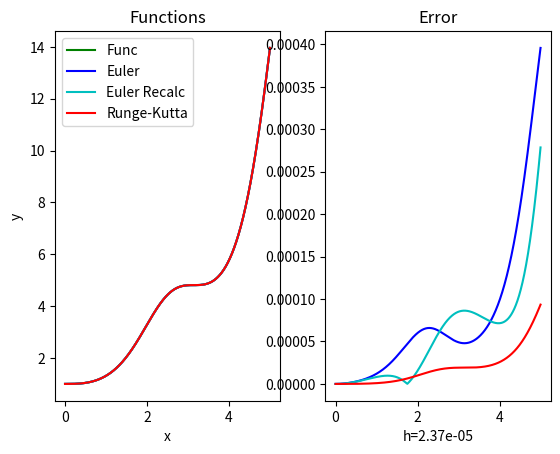
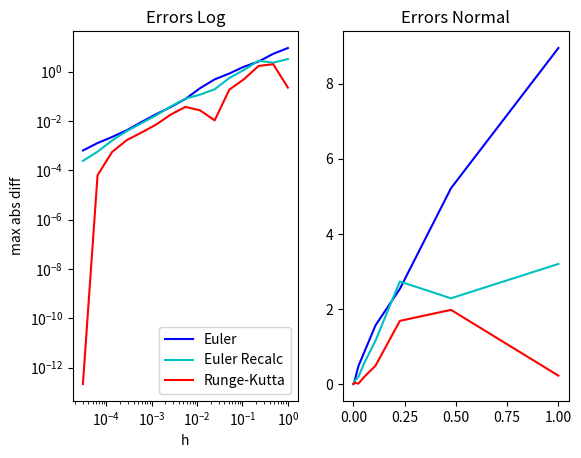

The matplotlib source for these figures, in order:
import numpy as np
import math
from enum import Enum
import matplotlib.pyplot as plt


def euler(function, y0: float, a: float, b: float, h: float):
    num = math.ceil((b - a) / h + 1)
    x_a = np.linspace(a, b, num=num)
    y_a = [y0] * num

    for i in range(num - 1):
        y_a[i + 1] = y_a[i] + h * function(x_a[i], y_a[i])

    return x_a, np.array(y_a)


def euler_recalc(function, y0: float, a: float, b: float, h: float):
    num = math.ceil((b - a) / h + 1)
    x_a = np.linspace(a, b, num=num)
    y_a = [y0] * num

    for i in range(num - 1):
        y_r = y_a[i] + h * function(x_a[i], y_a[i])
        y_a[i + 1] = y_a[i] + h * function(x_a[i], y_r)

    return x_a, np.array(y_a)


def runge_kutta(function, y0: float, a: float, b: float, h: float):
    num = math.ceil((b - a) / h + 1)
    x_a = np.linspace(a, b, num=num)
    y_a = [y0] * num

    for i in range(num - 1):
        k0 = function(x_a[i], y_a[i])
        k1 = function(x_a[i] + h / 2, y_a[i] + h * k0 / 2)
        k2 = function(x_a[i] + h / 2, y_a[i] + h * k1 / 2)
        k3 = function(x_a[i] + h, y_a[i] + h * k2)
        y_a[i + 1] = y_a[i] + h / 6 * (k0 + 2 * k1 + 2 * k2 + k3)

    return x_a, np.array(y_a)


def plot_funcs(f, y0: float, a: float, b: float, h: float):
    x, y_e = euler(f[0], y0, a, b, h)
    _, y_er = euler_recalc(f[0], y0, a, b, h)
    _, y_rk = runge_kutta(f[0], y0, a, b, h)

    y_f = f[1](x)

    fig, (ax1, ax2) = plt.subplots(1, 2)

    x_f = np.linspace(a, b, num=10000)

    ax1.plot(x_f, f[1](x_f), 'g')
    ax1.plot(x, y_e, 'b')
    ax1.plot(x, y_er, 'c')
    ax1.plot(x, y_rk, 'r')

    ax2.plot(x, np.abs(y_f - y_e), 'b')
    ax2.plot(x, np.abs(y_f - y_er), 'c')
    ax2.plot(x, np.abs(y_f - y_rk), 'r')

    ax1.set_title("Functions")
    ax2.set_title("Error")

    ax1.set_xlabel("x")
    ax1.set_ylabel("y")

    ax2.set_xlabel(f"{h=}")

    ax1.legend(['Func', 'Euler', 'Euler Recalc', 'Runge-Kutta'])

    plt.draw()


def plot_funcs_h(f, y0: float, a: float, b: float, h: float):
    n = int(-np.log2(h))
    h_a = np.logspace(0, -n, base=2, num=n)

    y_e_e = [0] * n
    y_er_e = [0] * n
    y_rk_e = [0] * n

    for i in range(n):
        hi = h_a[i]

        x, y_e = euler(f[0], y0, a, b, hi)
        _, y_er = euler_recalc(f[0], y0, a, b, hi)
        _, y_rk = runge_kutta(f[0], y0, a, b, hi)
        y_f = f[1](x)

        y_e_e[i] = np.max(np.abs(y_f - y_e))
        y_er_e[i] = np.max(np.abs(y_f - y_er))
        y_rk_e[i] = np.max(np.abs(y_f - y_rk))

    fig, (ax1, ax2) = plt.subplots(1, 2)

    ax1.plot(h_a, y_e_e, 'b')
    ax1.plot(h_a, y_er_e, 'c')
    ax1.plot(h_a, y_rk_e, 'r')

    ax1.set_title("Errors Log")
    ax2.set_title("Errors Normal")

    ax1.legend(['Euler', 'Euler Recalc', 'Runge-Kutta'])
    ax1.set_xlabel("h")
    ax1.set_ylabel("max abs diff")

    ax1.set_xscale('log')
    ax1.set_yscale('log')

    ax2.plot(h_a, y_e_e, 'b')
    ax2.plot(h_a, y_er_e, 'c')
    ax2.plot(h_a, y_rk_e, 'r')

    plt.draw()


class Test(Enum):
    NONE = -1
    ONE = 0
    X2 = 1
    SINX = 2
    SQRT = 3
    XY = 4
    COS2Y = 5
    LN = 6
    SINX2Y = 7


if __name__ == '__main__':

    y0 = 1
    x0, xn = 0, 5
    h = 0.0000237

    t = Test.SINX2Y

    match t:
        case Test.ONE:
            f = (
                lambda a, b: 1,
                lambda a: a + (y0 - x0)
            )

        case Test.X2:
            f = (
                lambda a, b: 2 * a,
                lambda a: a ** 2 + (y0 - x0 ** 2)
            )

        case Test.SINX:
            f = (
                lambda a, b: np.sin(a),
                lambda a: -np.cos(a) + (y0 + np.cos(x0))
            )

        case Test.SQRT:
            f = (
                lambda a, b: np.sqrt(a),
                lambda a: a ** 1.5 * 2 / 3 + (y0 - 2 / 3 * x0 ** 1.5)
            )

        case Test.XY:
            f = (
                lambda a, b: a + b,
                lambda a: (y0 + x0 + 1) / np.e ** x0 * np.e ** a - a - 1
            )

        case Test.COS2Y:
            f = (
                lambda a, b: np.cos(b) ** 2,
                lambda a: np.arctan(np.tan(y0) - x0 + a)
            )

        case Test.LN:
            f = (
                lambda a, b: 1 / a,
                lambda a: np.log(a) + (y0 + np.log(x0))
            )

        case Test.SINX2Y:
            sol = lambda x: np.e ** (0.5 * (x - np.sin(x) * np.cos(x)))

            f = (
                lambda a, b: (np.sin(a) ** 2) * b,
                lambda a: y0 / sol(x0) * sol(a)
            )

    plot_funcs(f, y0, x0, xn, h)

    plot_funcs_h(f, y0, x0, xn, h)

    plt.show()
